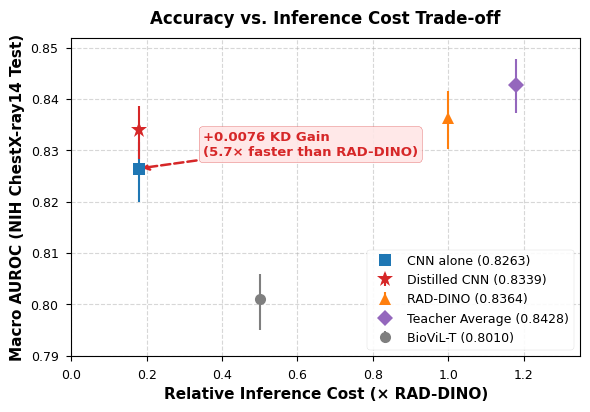
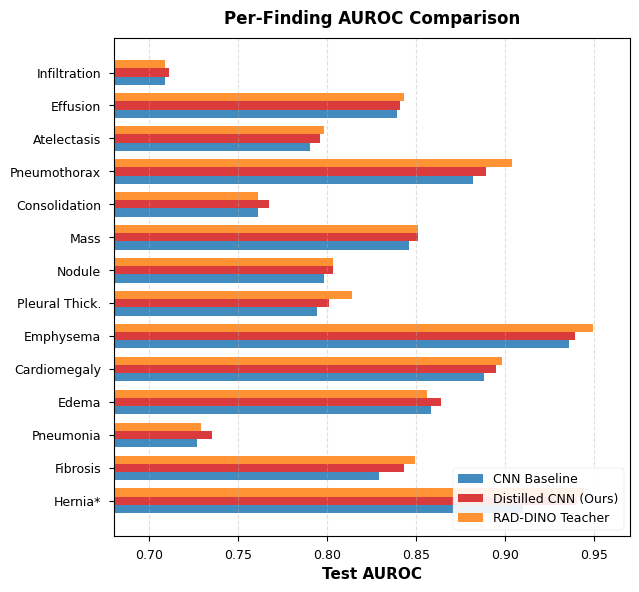

The script that saved these images, in order:
import os
import matplotlib.pyplot as plt
import numpy as np

# Ensure figures directory exists
os.makedirs("figures", exist_ok=True)

# Set style for IEEE paper aesthetics
plt.style.use('seaborn-v0_8-paper' if 'seaborn-v0_8-paper' in plt.style.available else 'default')
plt.rcParams.update({
    'font.family': 'sans-serif',
    'font.sans-serif': ['DejaVu Sans', 'Arial', 'Helvetica'],
    'font.size': 10,
    'axes.labelsize': 11,
    'axes.titlesize': 12,
    'xtick.labelsize': 9,
    'ytick.labelsize': 9,
    'legend.fontsize': 9,
    'figure.titlesize': 12
})

# ==========================================
# 1. Trade-off Plot (Macro AUROC vs Cost)
# ==========================================
fig, ax = plt.subplots(figsize=(6, 4.2), dpi=300)

models = [
    {"name": "CNN alone", "cost": 0.18, "auroc": 0.8263, "ci_low": 0.8200, "ci_high": 0.8317, "color": "#1f77b4", "marker": "s"},
    {"name": "Distilled CNN", "cost": 0.18, "auroc": 0.8339, "ci_low": 0.8283, "ci_high": 0.8387, "color": "#d62728", "marker": "*"},
    {"name": "RAD-DINO", "cost": 1.00, "auroc": 0.8364, "ci_low": 0.8303, "ci_high": 0.8415, "color": "#ff7f0e", "marker": "^"},
    {"name": "Teacher Average", "cost": 1.18, "auroc": 0.8428, "ci_low": 0.8373, "ci_high": 0.8478, "color": "#9467bd", "marker": "D"},
    {"name": "BioViL-T", "cost": 0.50, "auroc": 0.8010, "ci_low": 0.7950, "ci_high": 0.8060, "color": "#7f7f7f", "marker": "o"}
]

for m in models:
    yerr = [[m["auroc"] - m["ci_low"]], [m["ci_high"] - m["auroc"]]]
    size = 120 if m["marker"] == "*" else 70
    ax.errorbar(m["cost"], m["auroc"], yerr=yerr, fmt=m["marker"], color=m["color"], 
                ecolor=m["color"], elinewidth=1.5, capsize=3, markersize=8 if m["marker"] != "*" else 12,
                label=f"{m['name']} ({m['auroc']:.4f})", zorder=4)

# Draw arrow for KD gain
ax.annotate('+0.0076 KD Gain\n(5.7× faster than RAD-DINO)',
            xy=(0.18, 0.8265), xytext=(0.35, 0.8290),
            arrowprops=dict(arrowstyle='->', color='#d62728', lw=1.8, linestyle='--'),
            fontsize=9.5, fontweight='bold', color='#d62728',
            bbox=dict(boxstyle='round,pad=0.3', facecolor='#ffe6e6', edgecolor='#d62728', alpha=0.9))

ax.set_xlabel('Relative Inference Cost (× RAD-DINO)', fontweight='bold')
ax.set_ylabel('Macro AUROC (NIH ChestX-ray14 Test)', fontweight='bold')
ax.set_xlim(0.0, 1.35)
ax.set_ylim(0.790, 0.852)
ax.grid(True, linestyle='--', alpha=0.5, zorder=0)
ax.legend(loc='lower right', frameon=True, framealpha=0.9)
plt.title('Accuracy vs. Inference Cost Trade-off', fontweight='bold', pad=10)

plt.tight_layout()
plt.savefig("figures/tradeoff_plot.png", dpi=300)
plt.savefig("figures/tradeoff_plot.pdf")
plt.close()
print("Saved figures/tradeoff_plot.png")

# ==========================================
# 2. Per-finding Bar Plot
# ==========================================
fig, ax = plt.subplots(figsize=(6.5, 6), dpi=300)

findings = [
    'Infiltration', 'Effusion', 'Atelectasis', 'Pneumothorax', 
    'Consolidation', 'Mass', 'Nodule', 'Pleural Thick.', 
    'Emphysema', 'Cardiomegaly', 'Edema', 'Pneumonia', 
    'Fibrosis', 'Hernia*'
]

cnn_auroc = [0.709, 0.839, 0.790, 0.882, 0.761, 0.846, 0.798, 0.794, 0.936, 0.888, 0.858, 0.727, 0.829, 0.910]
dist_auroc = [0.711, 0.841, 0.796, 0.889, 0.767, 0.851, 0.803, 0.801, 0.939, 0.895, 0.864, 0.735, 0.843, 0.940]
rad_auroc =  [0.709, 0.843, 0.798, 0.904, 0.761, 0.851, 0.803, 0.814, 0.949, 0.898, 0.856, 0.729, 0.849, 0.944]

y = np.arange(len(findings))
height = 0.25

rects1 = ax.barh(y + height, cnn_auroc, height, label='CNN Baseline', color='#1f77b4', alpha=0.85)
rects2 = ax.barh(y, dist_auroc, height, label='Distilled CNN (Ours)', color='#d62728', alpha=0.9)
rects3 = ax.barh(y - height, rad_auroc, height, label='RAD-DINO Teacher', color='#ff7f0e', alpha=0.85)

ax.set_xlabel('Test AUROC', fontweight='bold')
ax.set_yticks(y)
ax.set_yticklabels(findings, fontweight='medium')
ax.set_xlim(0.68, 0.97)
ax.invert_yaxis()  # top-down
ax.grid(True, linestyle='--', alpha=0.4, axis='x')
ax.legend(loc='lower right', frameon=True, framealpha=0.9)
plt.title('Per-Finding AUROC Comparison', fontweight='bold', pad=10)

plt.tight_layout()
plt.savefig("figures/per_finding_plot.png", dpi=300)
plt.savefig("figures/per_finding_plot.pdf")
plt.close()
print("Saved figures/per_finding_plot.png")
